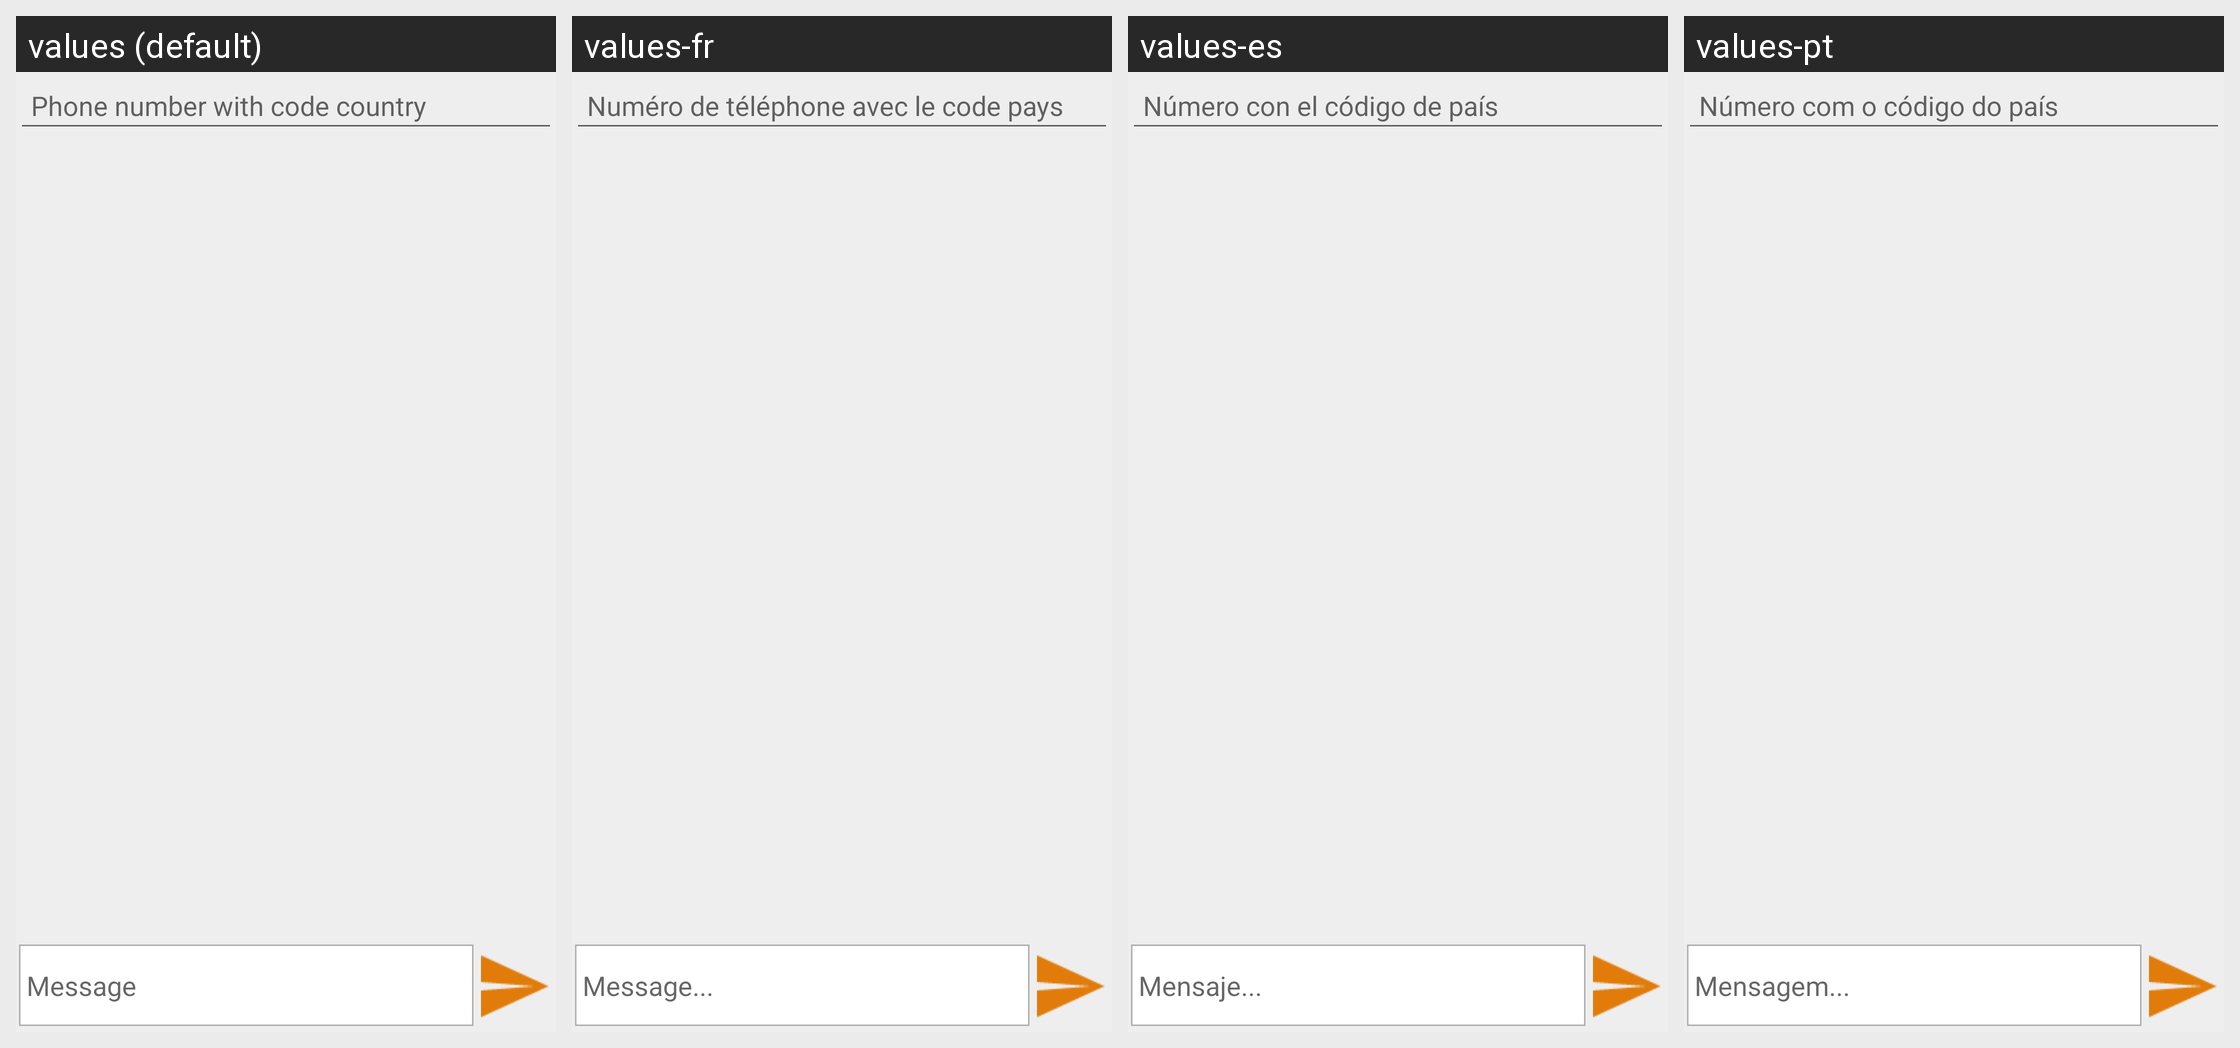

Here is an Android app screen in its default locale and in the app's own translations. Write out the translated-string differences for the strings that appear on this screen.
Android screen res/layout/activity_enviar_sms.xml rendered under 4 locales, left to right: values (default), values-fr, values-es, values-pt. Device: Nexus 5 (rendered at 1080×1920; each locale shown at half size, 540×960, under a caption strip naming it); theme AppTheme.
Other locales in the repository, not shown: values-en.
Strings drawn on this screen, with the default value and each locale's value (text and hints the layout hard-codes, and strings that could not be matched under every locale, appear in the picture but are not listed):

mensagem_nova
  values: Phone number with code country
  values-fr: Numéro de téléphone avec le code pays
  values-es: Número con el código de país
  values-pt: Número com o código do país

mensagem_texto_sms
  values: Message
  values-fr: Message...
  values-es: Mensaje...
  values-pt: Mensagem...
